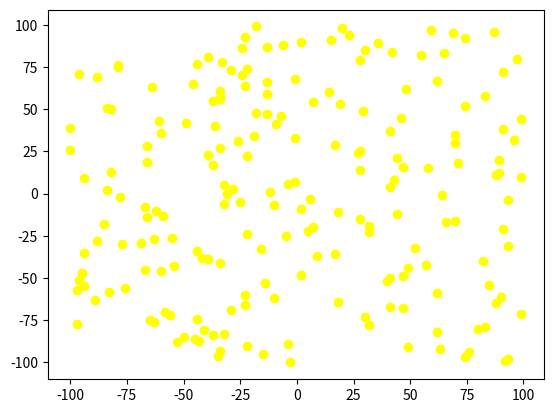
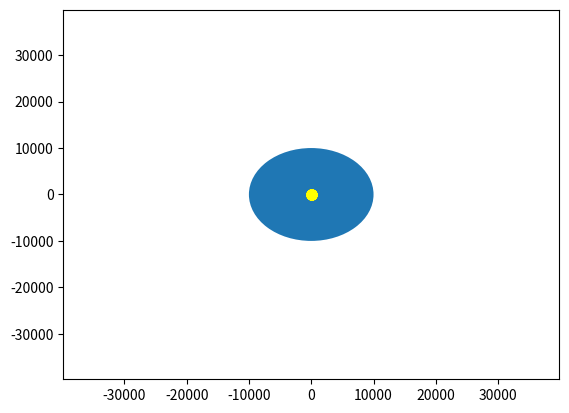
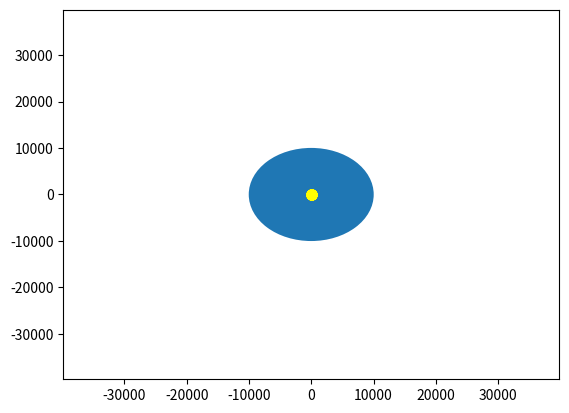
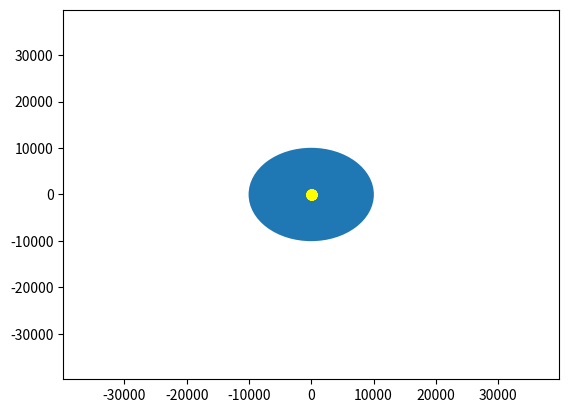
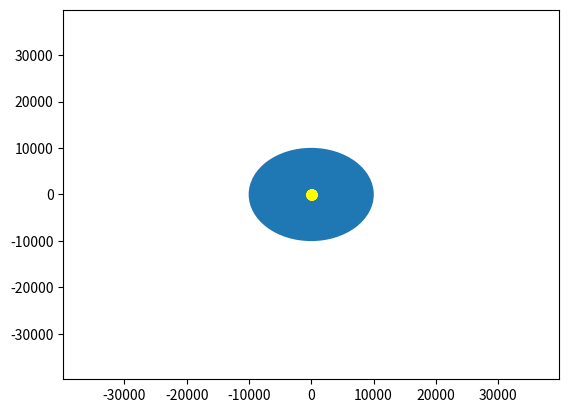
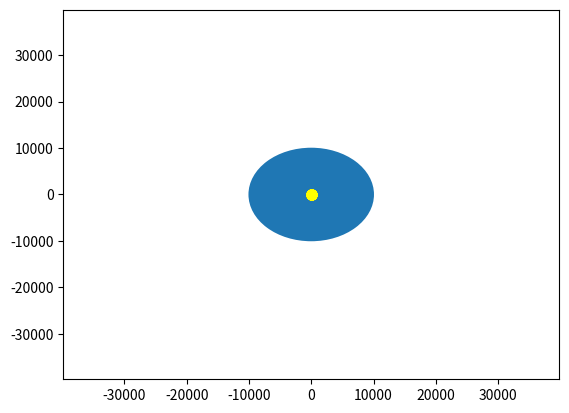
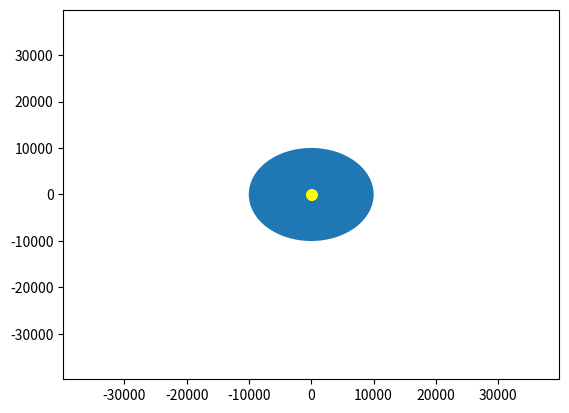
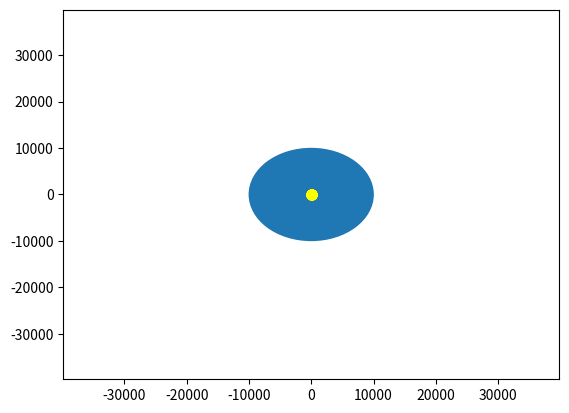
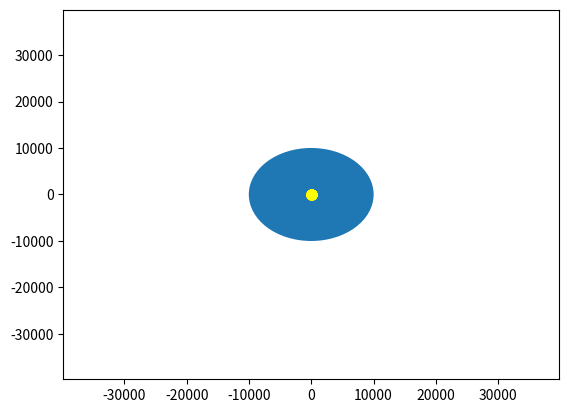
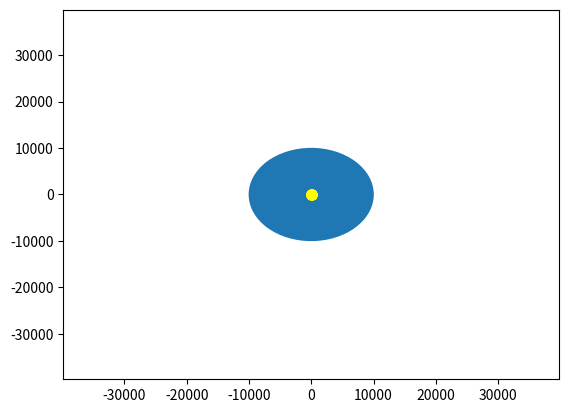
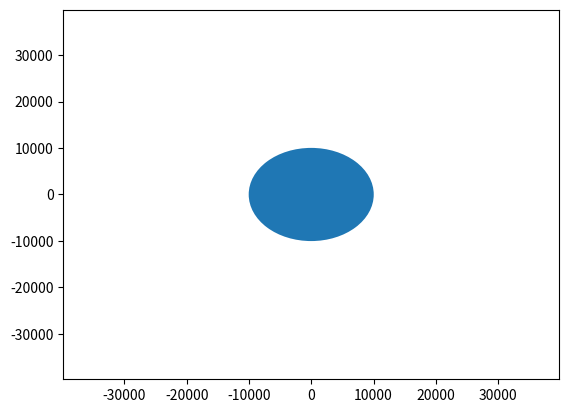

Recreate these plots in Python, in order.
from matplotlib import pyplot as plt
import numpy as np
import math as math
import csv as csv

'''
    This function will generate random points for the system
    @params: None
    function name: generate_points
'''
def generate_points():
    points = []
    duration = []
    length = 100
    # generating random points for the algorithm
    for count in range(-length, length):
        duration.append(count)
        points.append(np.random.randint(-length, length))
        
    # computing the longest magnitude point from the entire system
    compute_longest_magnitude_point(points, duration, length)

'''
    This function will plot the initial graph of all the random points being scattered
    on the graph.
    @params: points     // all the points which are generated randomly
    @params: duration   // number of iterations 
    function name: plot_points
'''
def plot_points(points, duration):
    plt.scatter(points, duration)
    plt.show()

'''
    This function will apply the longest point computation algorithm and save the details for that point.
    @params: points     // all the points which are generated randomly
    @params: duration   // number of iterations 
    function name: compute_longest_magnitude_point
'''
def compute_longest_magnitude_point(points, duration, length):
    origin_x = 0
    origin_y = 0
    origin = (origin_x, origin_y)
    longest_point = 0
    longest_point_index = 0
    longest_point_x_coordinate = 0
    longest_point_y_coordinate = 0
    possible_paths = []
    possible_points_coordinates = []
    # computing the longest point in the system
    for count in range(len(duration)):
        possible_points_coordinates.append((points[count], duration[count]))
        possible_paths.append((math.sqrt((origin_x - points[count])**2) + (origin_y - duration[count])**2))
        
    # finding the longest point from the list of all possible points
    longest_point = max(possible_paths)
    # finding the index of the longest distant point
    longest_point_index = possible_paths.index(longest_point)
    # storing the x-coordinate of the longest point
    longest_point_x_coordinate = points[longest_point_index]
    # storing the y-coordinate of the longest point
    longest_point_y_coordinate = duration[longest_point_index]
    # storing the coordinates in a constant tuple
    longest_point_coordinate = (longest_point_x_coordinate, longest_point_y_coordinate)
    
    
    longest_point_coordinates = (longest_point_x_coordinate, longest_point_y_coordinate)
    computation_cols = ["origin_x", "origin_y", "origin_coordinates", "longest_point_value",
                       "longest_point_index", "longest_point_x_coordinate", "longest_point_y_coordinate",
                       "longest_point_coordinates", "number_of_possible_paths", "number_of_possible_paths_coordinates"]
    computation_details = [{
        "origin_x": origin_x,
        "origin_y": origin_y,
        "origin_coordinates": origin,
        "longest_point_value": longest_point,
        "longest_point_index": longest_point_index,
        "longest_point_x_coordinate": longest_point_x_coordinate,
        "longest_point_y_coordinate": longest_point_y_coordinate,
        "longest_point_coordinates": longest_point_coordinates,
        "number_of_possible_paths": len(possible_paths),
        "number_of_possible_paths_coordinates": len(possible_points_coordinates)
    }]
    
    plt.scatter(points, duration, color="yellow")
    # plt.show()          # showing the computational data
    try:
        plt.savefig('/graphical_computing/scatter-plot.png')
    except FileNotFoundError:
        plt.savefig('./scatter-plot.png')
    figure, axes = plt.subplots()
    axes.set(xlim = (-length**2.3, length**2.3), ylim = (-length**2.3, length**2.3))
    circle_plot = plt.Circle((origin_x, origin_y), longest_point)
    axes.add_artist(circle_plot)
    try:
        figure.savefig('/graphical_computing/plot-circle.png')
    except FileNotFoundError:
        figure.savefig('./plot-circle.png')
    
    # writing data in a csv file 
    csv_file_name = "computation_details.csv"
    csv_file_open_mode = 'a'
    try:
        with open(csv_file_name, csv_file_open_mode) as csv_file:
            writer = csv.DictWriter(csv_file, computation_cols)
            writer.writeheader()
            for data_writer in computation_details:
                writer.writerow(data_writer)
            print("data successfully saved for this computation!")
    except IOError:
        message = (
            "Something went wrong while inserting the data into CSV \n CSVWritingError"
        )
        message_desc = (
            "Try opening other files or change the opening mode in order to write data in CSV",
        )
        message_file_error = (
            "{}: file not found".format(csv_file_name)
        )
        print(message)

if __name__ == '__main__':
    for count in range(10):
        generate_points()
